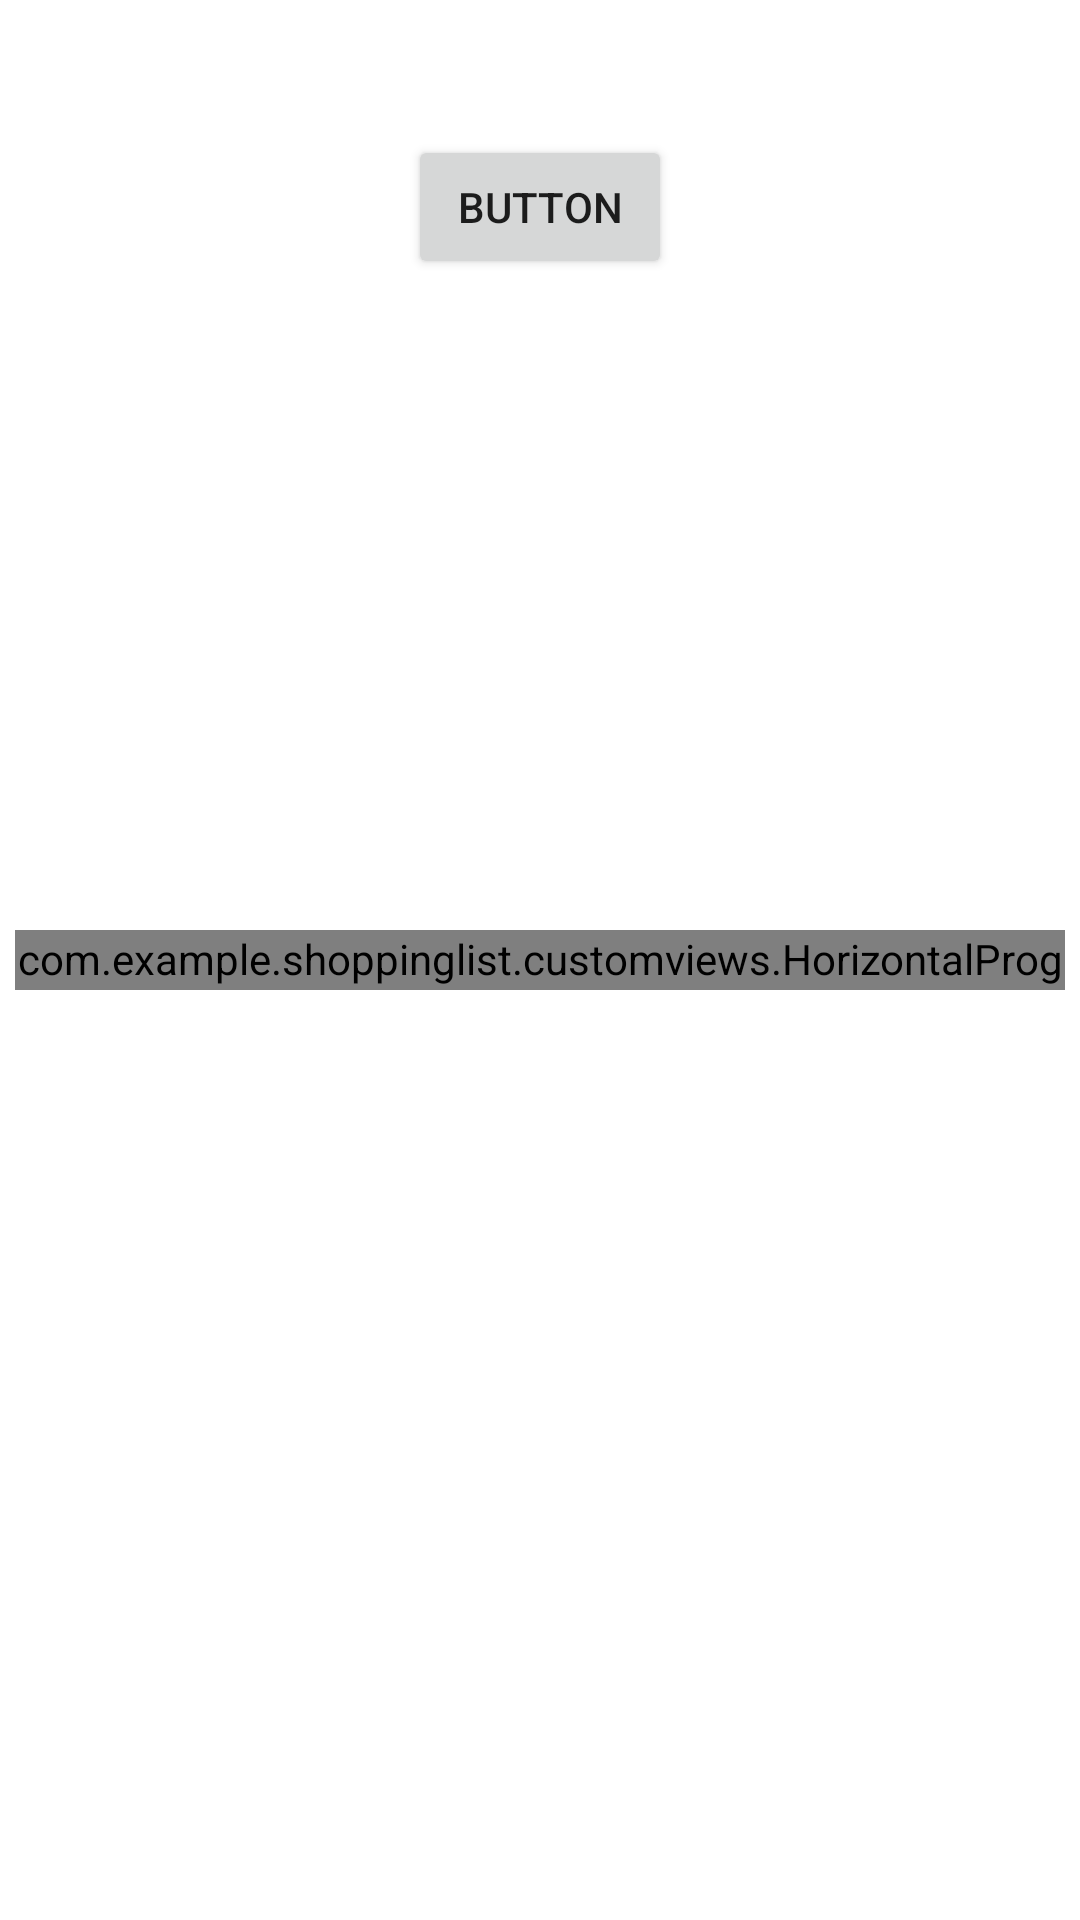

This screen was rendered from an Android layout file. Write that file and the resources it references.
<!-- AndroidManifest.xml: application theme Theme.ShoppingList -->
<!-- res/layout/activity_test.xml -->
<?xml version="1.0" encoding="utf-8"?>
<androidx.constraintlayout.widget.ConstraintLayout xmlns:android="http://schemas.android.com/apk/res/android"
    xmlns:app="http://schemas.android.com/apk/res-auto"
    xmlns:tools="http://schemas.android.com/tools"
    android:layout_width="match_parent"
    android:layout_height="match_parent"
    tools:context=".TestActivity">

    <com.example.shoppinglist.customviews.HorizontalProgressView
        android:id="@+id/horizontalProgressView"
        android:layout_width="350dp"
        android:layout_height="20dp"
        android:layout_marginStart="24dp"
        android:layout_marginEnd="24dp"
        app:colorBackground="@color/light_gray"
        app:colorProgress="@color/light_green"
        app:layout_constraintBottom_toBottomOf="parent"
        app:layout_constraintEnd_toEndOf="parent"
        app:layout_constraintStart_toStartOf="parent"
        app:layout_constraintTop_toTopOf="parent" />

    <Button
        android:id="@+id/button"
        android:layout_width="wrap_content"
        android:layout_height="wrap_content"
        android:layout_marginTop="45dp"
        android:text="Button"
        app:layout_constraintEnd_toEndOf="parent"
        app:layout_constraintStart_toStartOf="parent"
        app:layout_constraintTop_toTopOf="parent" />

</androidx.constraintlayout.widget.ConstraintLayout>
<!-- resources referenced by this layout -->
<resources>
  <color name="light_gray">#EFEFEF</color>
  <color name="light_green">#55E552</color>
  <style name="Theme.ShoppingList" parent="Theme.MaterialComponents.DayNight.NoActionBar">
          
          <item name="colorPrimary">@color/purple_500</item>
          <item name="colorPrimaryVariant">@color/purple_700</item>
          <item name="colorOnPrimary">@color/white</item>
          
          <item name="colorSecondary">@color/teal_200</item>
          <item name="colorSecondaryVariant">@color/teal_700</item>
          <item name="colorOnSecondary">@color/black</item>
          <item name="android:windowLightStatusBar">true</item>
          
          <item name="android:statusBarColor" tools:targetApi="l">@color/white</item>
          
      </style>
  <color name="purple_500">#FF6200EE</color>
  <color name="purple_700">#FF3700B3</color>
  <color name="white">#FFFFFFFF</color>
  <color name="teal_200">#FF03DAC5</color>
  <color name="teal_700">#FF018786</color>
  <color name="black">#FF000000</color>
</resources>
